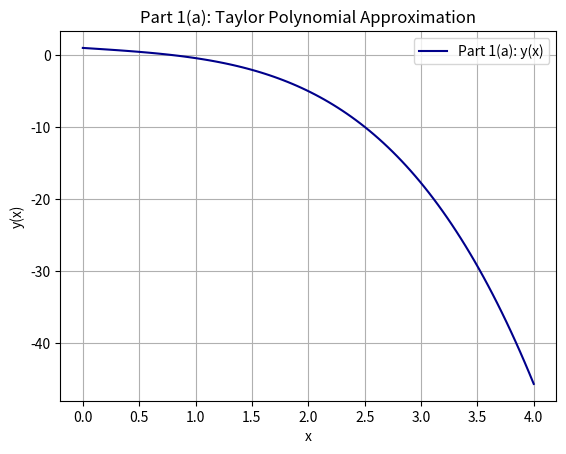
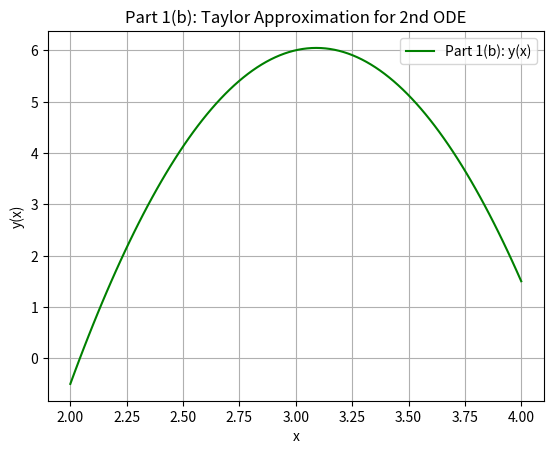
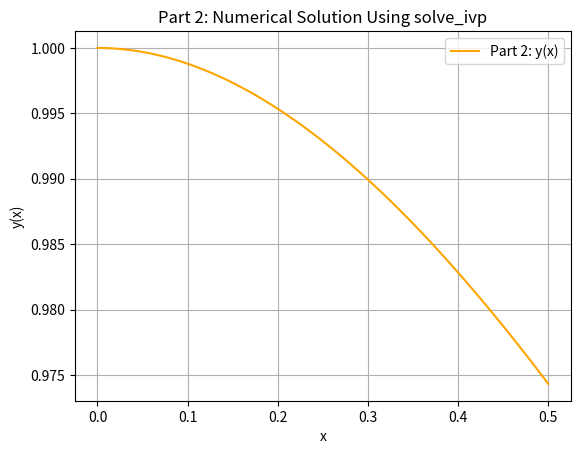
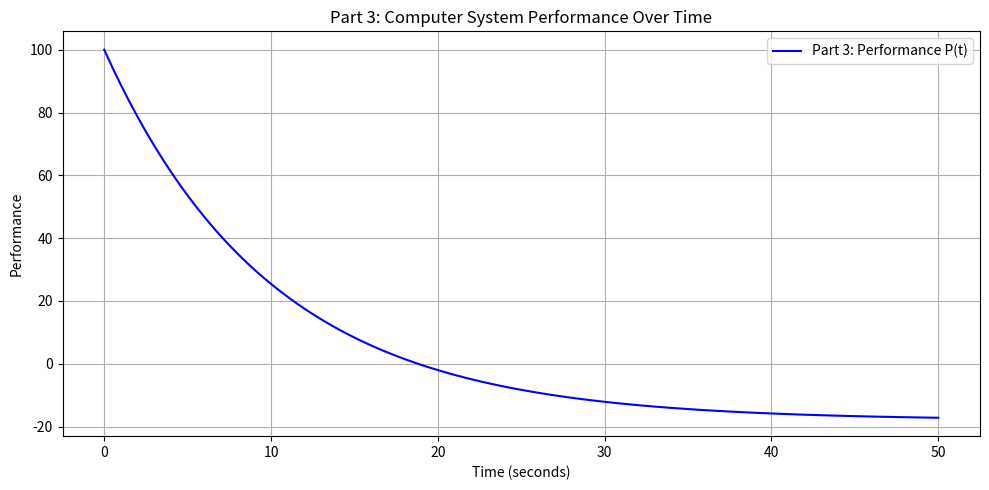

Here is the Python script that generated these plots, in order:
"""
CST-305 Benchmark Project - Combined Parts 1, 2, and 3
[redacted]
[redacted]
[redacted]
date: 6/14/2025
Packages: numpy, matplotlib, scipy
"""

import numpy as np
import matplotlib.pyplot as plt
from scipy.integrate import odeint, solve_ivp

# -------------------------------
# PART 1(A) - Taylor Polynomial
# -------------------------------
def part1a():
    x0 = 0
    y0 = 1
    y1_0 = -1

    def y2(x, y1, y): return 2 * x * y1 - x**2 * y
    def y3(x, y, y1, y2_val): return 2 * y1 + 2 * x * y2_val - 2 * x * y - x**2 * y1
    def y4(x, y, y1, y2_val, y3_val): return 4 * y2_val + 2 * x * y3_val - 2 * y - 4 * x * y1 - x**2 * y2_val

    x = x0
    y = y0
    y1 = y1_0
    y2_val = y2(x, y1, y)
    y3_val = y3(x, y, y1, y2_val)
    y4_val = y4(x, y, y1, y2_val, y3_val)

    def taylor_y(x_val):
        return y + y1 * (x_val - x0) + (y2_val / 2) * (x_val - x0)**2 + \
               (y3_val / 6) * (x_val - x0)**3 + (y4_val / 24) * (x_val - x0)**4

    x_vals = np.linspace(0, 4, 100)
    y_vals = [taylor_y(val) for val in x_vals]

    plt.figure()
    plt.plot(x_vals, y_vals, label="Part 1(a): y(x)", color='darkblue')
    plt.title("Part 1(a): Taylor Polynomial Approximation")
    plt.xlabel("x")
    plt.ylabel("y(x)")
    plt.grid(True)
    plt.legend()

# -------------------------------
# PART 1(B) - Taylor Polynomial
# -------------------------------
def part1b():
    x0 = 3
    y0 = 6
    y1_0 = 1

    def y2(x, y1, y): return (x - 2) * y1 - 2 * y

    def taylor_y(x_val):
        y2_val = y2(x0, y1_0, y0)
        return y0 + y1_0 * (x_val - x0) + (y2_val / 2) * (x_val - x0)**2

    x_vals = np.linspace(2, 4, 100)
    y_vals = [taylor_y(val) for val in x_vals]

    plt.figure()
    plt.plot(x_vals, y_vals, label="Part 1(b): y(x)", color='green')
    plt.title("Part 1(b): Taylor Approximation for 2nd ODE")
    plt.xlabel("x")
    plt.ylabel("y(x)")
    plt.grid(True)
    plt.legend()

# -------------------------------
# PART 2 - solve_ivp Numerical
# -------------------------------
def part2():
    def diff_eq(x, y):
        return [y[1], (x - y[0]) / (x**2 + 4)]

    a0 = 1
    a1 = 0
    y0 = [a0, a1]
    sol = solve_ivp(diff_eq, [0, 0.5], y0, t_eval=np.linspace(0, 0.5, 100))

    plt.figure()
    plt.plot(sol.t, sol.y[0], label='Part 2: y(x)', color='orange')
    plt.title("Part 2: Numerical Solution Using solve_ivp")
    plt.xlabel("x")
    plt.ylabel("y(x)")
    plt.grid(True)
    plt.legend()

# -------------------------------
# PART 3 - ODEINT Performance Model
# -------------------------------
def part3():
    def performance_ode(P, t): return -0.1 * P - 1.8

    P0 = 100
    t = np.linspace(0, 50, 100)
    P = odeint(performance_ode, P0, t)

    plt.figure(figsize=(10, 5))
    plt.plot(t, P, label='Part 3: Performance P(t)', color='blue')
    plt.title("Part 3: Computer System Performance Over Time")
    plt.xlabel("Time (seconds)")
    plt.ylabel("Performance")
    plt.grid(True)
    plt.legend()
    plt.tight_layout()

# -------------------------------
# MAIN EXECUTION
# -------------------------------
def main():
    part1a()
    part1b()
    part2()
    part3()
    plt.show()

if __name__ == "__main__":
    main()
